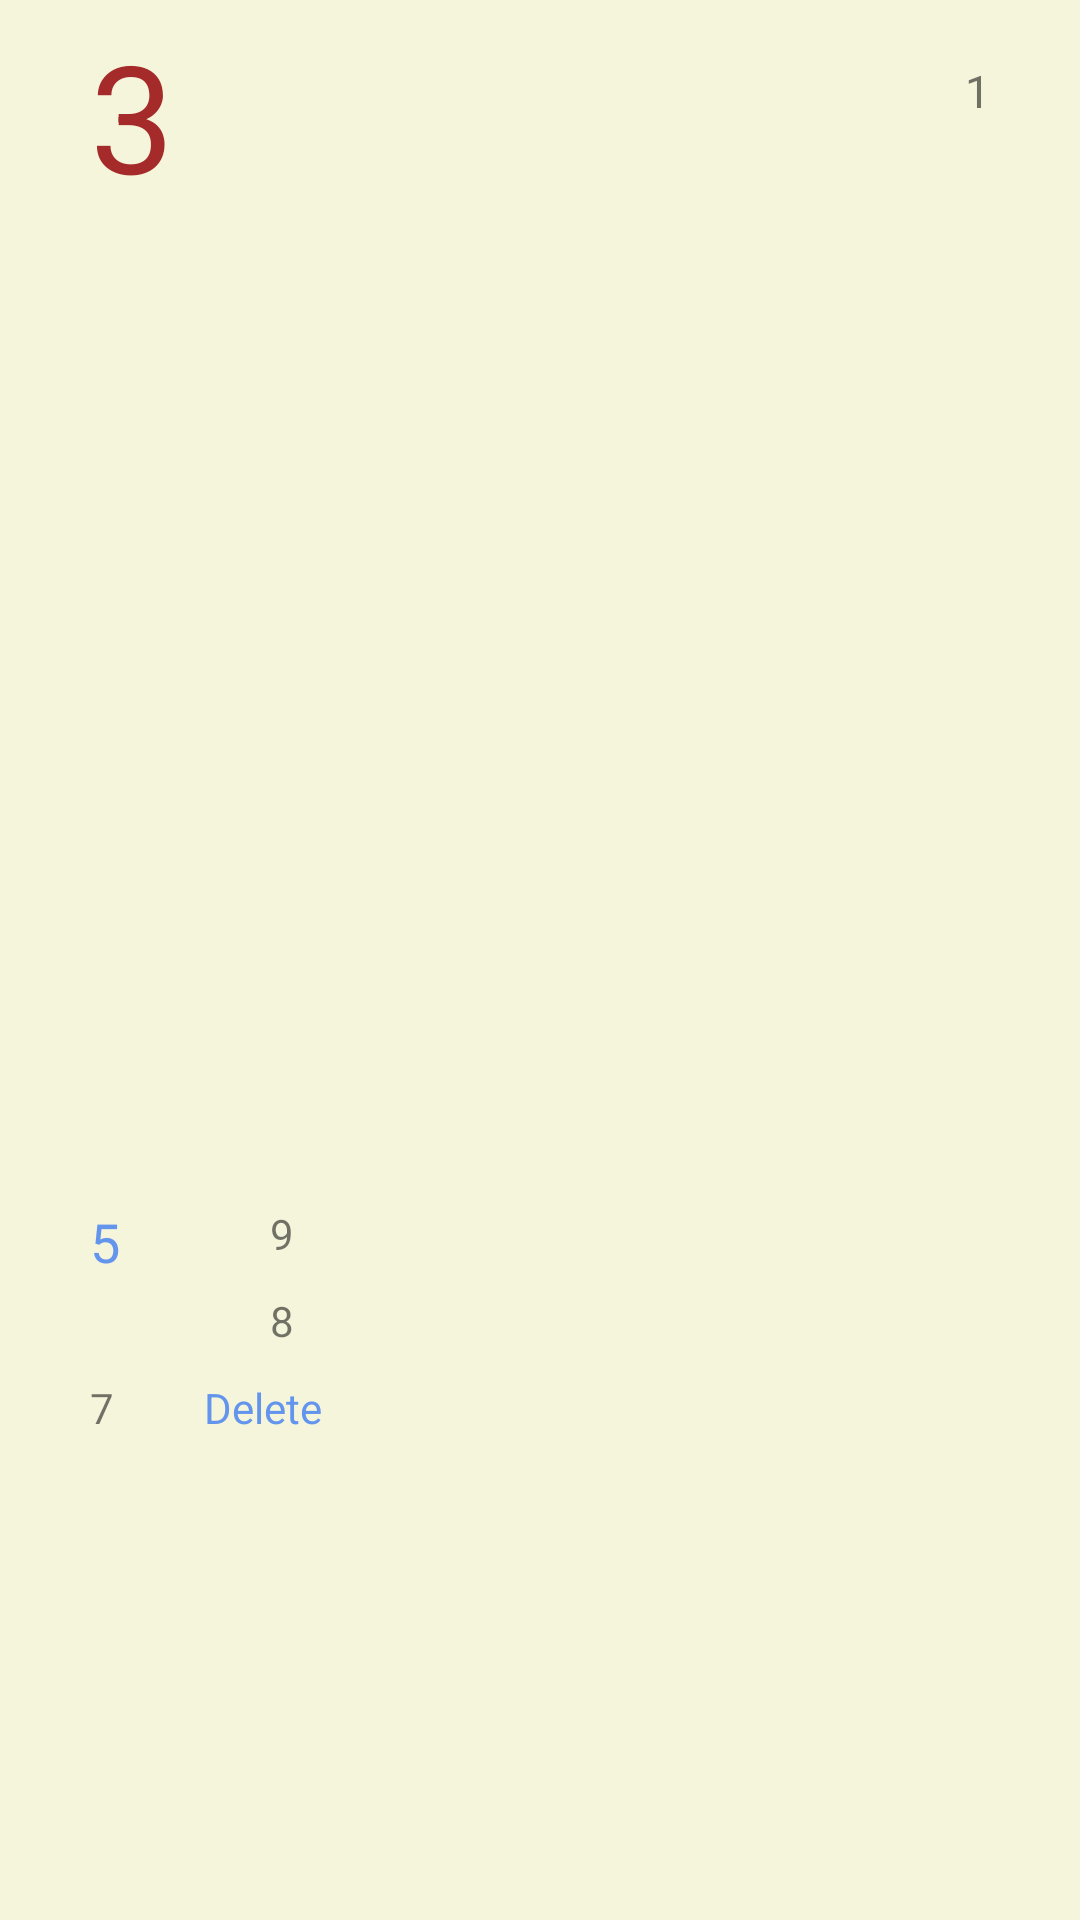

The Android layout XML behind this screen, and the referenced resources:
<!-- AndroidManifest.xml: application theme AppTheme -->
<!-- res/layout/activity_mypost_detail.xml -->
<?xml version="1.0" encoding="utf-8"?>
<RelativeLayout xmlns:android="http://schemas.android.com/apk/res/android"
    xmlns:app="http://schemas.android.com/apk/res-auto"
    xmlns:tools="http://schemas.android.com/tools"
    android:layout_width="match_parent"
    android:layout_height="match_parent"
    android:background="#F5F5DC"
    tools:context=".Activity.MyPost_DetailActivity"
    android:id="@+id/detail">

    <TextView
        android:id="@+id/username"
        android:layout_width="wrap_content"
        android:layout_height="wrap_content"
        android:layout_marginLeft="30dp"
        android:layout_marginTop="5dp"
        android:textColor="#A52A2A"
        android:text="3"
        android:textSize="50sp"/>

    <ImageView
        android:id="@+id/photo"
        android:layout_width="match_parent"
        android:layout_height="300dp"
        android:layout_marginTop="20dp"
        android:layout_below="@+id/username"/>

    <TextView
        android:id="@+id/type"
        android:layout_width="wrap_content"
        android:layout_height="wrap_content"
        android:layout_marginTop="20dp"
        android:layout_alignParentRight="true"
        android:layout_marginRight="30dp"
        android:text="1"
        android:textSize="15sp"/>

    <TextView
        android:id="@+id/cityname"
        android:layout_width="wrap_content"
        android:layout_height="wrap_content"
        android:layout_below="@+id/photo"
        android:layout_marginTop="10dp"
        android:layout_marginLeft="30dp"
        android:textSize="18sp"
        android:textColor="#6495ED"
        android:text="5"/>


    <TextView
        android:id="@+id/lat"
        android:layout_width="wrap_content"
        android:layout_height="wrap_content"
        android:text="8"
        android:layout_below="@+id/lon"
        android:layout_toRightOf="@+id/cityname"
        android:layout_marginTop="10dp"
        android:layout_marginLeft="50dp"/>

    <TextView
        android:id="@+id/lon"
        android:layout_width="wrap_content"
        android:layout_height="wrap_content"
        android:text="9"
        android:layout_below="@+id/photo"
        android:layout_toRightOf="@+id/cityname"
        android:layout_marginTop="10dp"
        android:layout_marginLeft="50dp"/>

    <TextView
        android:id="@+id/time"
        android:layout_width="wrap_content"
        android:layout_height="wrap_content"
        android:layout_below="@+id/lat"
        android:layout_marginTop="10dp"
        android:layout_marginLeft="30dp"
        android:text="7"/>

    <TextView
        android:id="@+id/delete"
        android:layout_width="wrap_content"
        android:layout_height="wrap_content"
        android:layout_below="@+id/lat"
        android:layout_toRightOf="@+id/time"
        android:textColor="#6495ED"
        android:layout_marginTop="10dp"
        android:layout_marginLeft="30dp"
        android:text="Delete"/>

</RelativeLayout>
<!-- resources referenced by this layout -->
<resources>
  <style name="AppTheme" parent="Theme.AppCompat.Light.DarkActionBar">
          
          <item name="colorPrimary">@color/colorPrimary</item>
          <item name="colorPrimaryDark">@color/colorPrimaryDark</item>
          <item name="colorAccent">@color/colorAccent</item>
      </style>
  <!-- not gathered from this repository: default colours our renderer supplied (Android Studio template values) -->
  <color name="colorPrimary">#FF6200EE</color>
  <color name="colorPrimaryDark">#FF3700B3</color>
  <color name="colorAccent">#FF03DAC5</color>
</resources>
